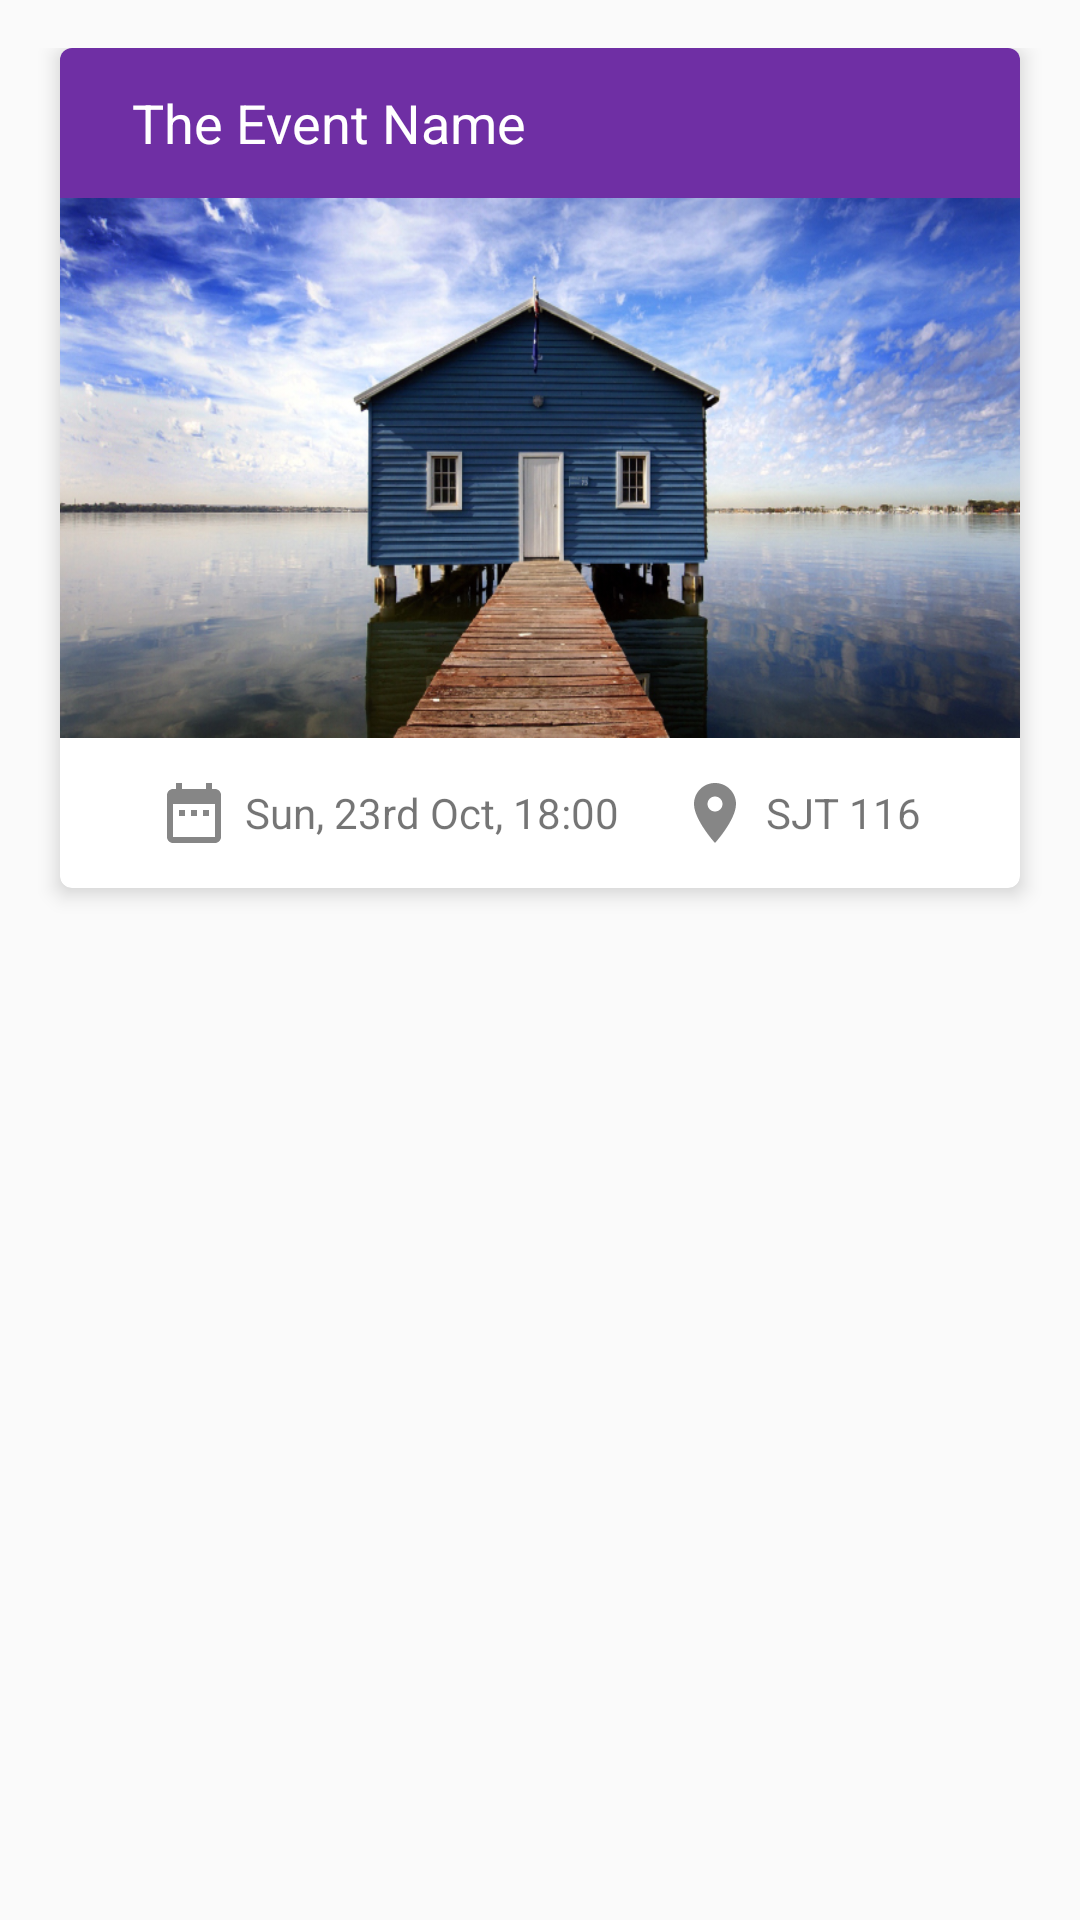

This screen was rendered from an Android layout file. Write that file and the resources it references.
<!-- AndroidManifest.xml: application theme AppTheme -->
<!-- res/layout/fragment_todays_events_item.xml -->
<?xml version="1.0" encoding="utf-8"?>
<LinearLayout xmlns:android="http://schemas.android.com/apk/res/android"
    xmlns:app="http://schemas.android.com/apk/res-auto"
    android:orientation="vertical"
    android:layout_width="match_parent"
    android:layout_height="300dp"
    android:gravity="center_horizontal"
    android:paddingTop="16dp"
    >


    <android.support.v7.widget.CardView
        android:layout_width="320dp"
        android:layout_height="280dp"
        app:cardCornerRadius="4dp"
        app:cardElevation="4dp"
        >

        <LinearLayout
           android:layout_width="match_parent"
           android:layout_height="wrap_content"
           android:orientation="vertical"
            >

           <LinearLayout
               android:layout_width="match_parent"
               android:layout_height="50dp"
               android:orientation="horizontal"
               android:paddingLeft="16dp"
               android:background="#6f2fa4"
               >

               <ImageButton
                   android:layout_gravity="center_vertical"
                   android:layout_width="wrap_content"
                   android:layout_height="wrap_content"
                   android:background="@drawable/ic_arrow_forward_black_24dp"
                   />
               <TextView
                   android:layout_width="wrap_content"
                   android:layout_height="wrap_content"
                   android:text="The Event Name"
                   android:textSize="18sp"
                   android:textColor="#ffff"
                   android:paddingLeft="8dp"
                   android:fontFamily="sans-serif"
                   android:layout_gravity="center_vertical"
                   />

           </LinearLayout>

            <ImageView
                android:layout_width="wrap_content"
                android:layout_height="180dp"
                android:background="@drawable/scenary"
                />

            <LinearLayout
                android:layout_width="match_parent"
                android:layout_height="50dp"
                android:gravity="center"
                android:layout_gravity="center_horizontal"
                android:orientation="horizontal"
                >
                <LinearLayout
                    android:layout_width="wrap_content"
                    android:layout_height="wrap_content"
                    android:orientation="horizontal"
                    >
                    <ImageView
                    android:layout_width="wrap_content"
                    android:layout_height="wrap_content"
                    android:layout_gravity="center_vertical|center_horizontal"
                    android:background="@drawable/ic_date_range_black_24dp"
                    />
                <TextView
                    android:layout_width="wrap_content"
                    android:layout_height="wrap_content"
                    android:paddingLeft="5dp"
                    android:layout_gravity="center_vertical"
                    android:text="Sun, 23rd Oct, 18:00"
                    />
                </LinearLayout>


                <LinearLayout
                    android:layout_width="wrap_content"
                    android:layout_height="wrap_content"
                    android:orientation="horizontal"
                    android:paddingLeft="20dp"
                    >
                <ImageView
                    android:layout_width="wrap_content"
                    android:layout_height="wrap_content"
                    android:layout_gravity="center_vertical|center_horizontal"
                    android:background="@drawable/ic_place_black_24dp"
                    />
                <TextView
                    android:layout_width="wrap_content"
                    android:layout_height="wrap_content"
                    android:paddingLeft="5dp"
                    android:layout_gravity="center_vertical"
                    android:text="SJT 116"
                    />
                </LinearLayout>
            </LinearLayout>

       </LinearLayout>




    </android.support.v7.widget.CardView>

</LinearLayout>
<!-- resources referenced by this layout -->
<resources>
  <!-- drawable ic_date_range_black_24dp (drawable) -->
  <vector xmlns:android="http://schemas.android.com/apk/res/android"
          android:width="24dp"
          android:height="24dp"
          android:viewportWidth="24.0"
          android:viewportHeight="24.0">
      <path
          android:fillColor="#868686"
          android:pathData="M9,11L7,11v2h2v-2zM13,11h-2v2h2v-2zM17,11h-2v2h2v-2zM19,4h-1L18,2h-2v2L8,4L8,2L6,2v2L5,4c-1.11,0 -1.99,0.9 -1.99,2L3,20c0,1.1 0.89,2 2,2h14c1.1,0 2,-0.9 2,-2L21,6c0,-1.1 -0.9,-2 -2,-2zM19,20L5,20L5,9h14v11z"/>
  </vector>
  <!-- drawable ic_place_black_24dp (drawable) -->
  <vector xmlns:android="http://schemas.android.com/apk/res/android"
          android:width="24dp"
          android:height="24dp"
          android:viewportWidth="24.0"
          android:viewportHeight="24.0">
      <path
          android:fillColor="#868686"
          android:pathData="M12,2C8.13,2 5,5.13 5,9c0,5.25 7,13 7,13s7,-7.75 7,-13c0,-3.87 -3.13,-7 -7,-7zM12,11.5c-1.38,0 -2.5,-1.12 -2.5,-2.5s1.12,-2.5 2.5,-2.5 2.5,1.12 2.5,2.5 -1.12,2.5 -2.5,2.5z"/>
  </vector>
  <!-- drawable scenary: jpg bitmap (drawable, 249405 bytes) -->
  <style name="AppTheme" parent="Theme.AppCompat.Light.DarkActionBar">
          
          <item name="colorPrimary">@color/colorPrimary</item>
          <item name="colorPrimaryDark">@color/colorPrimaryDark</item>
          <item name="colorAccent">@color/colorAccent</item>
          <item name="drawerArrowStyle">@style/DrawerArrowStyle</item>
  
      </style>
  <color name="colorPrimary">#FFF</color>
  <color name="colorPrimaryDark">#303F9F</color>
  <color name="colorAccent">#FF4081</color>
  <style name="DrawerArrowStyle" parent="@style/Widget.AppCompat.DrawerArrowToggle">
          <item name="spinBars">true</item>
          <item name="color">@android:color/black</item>
      </style>
</resources>
